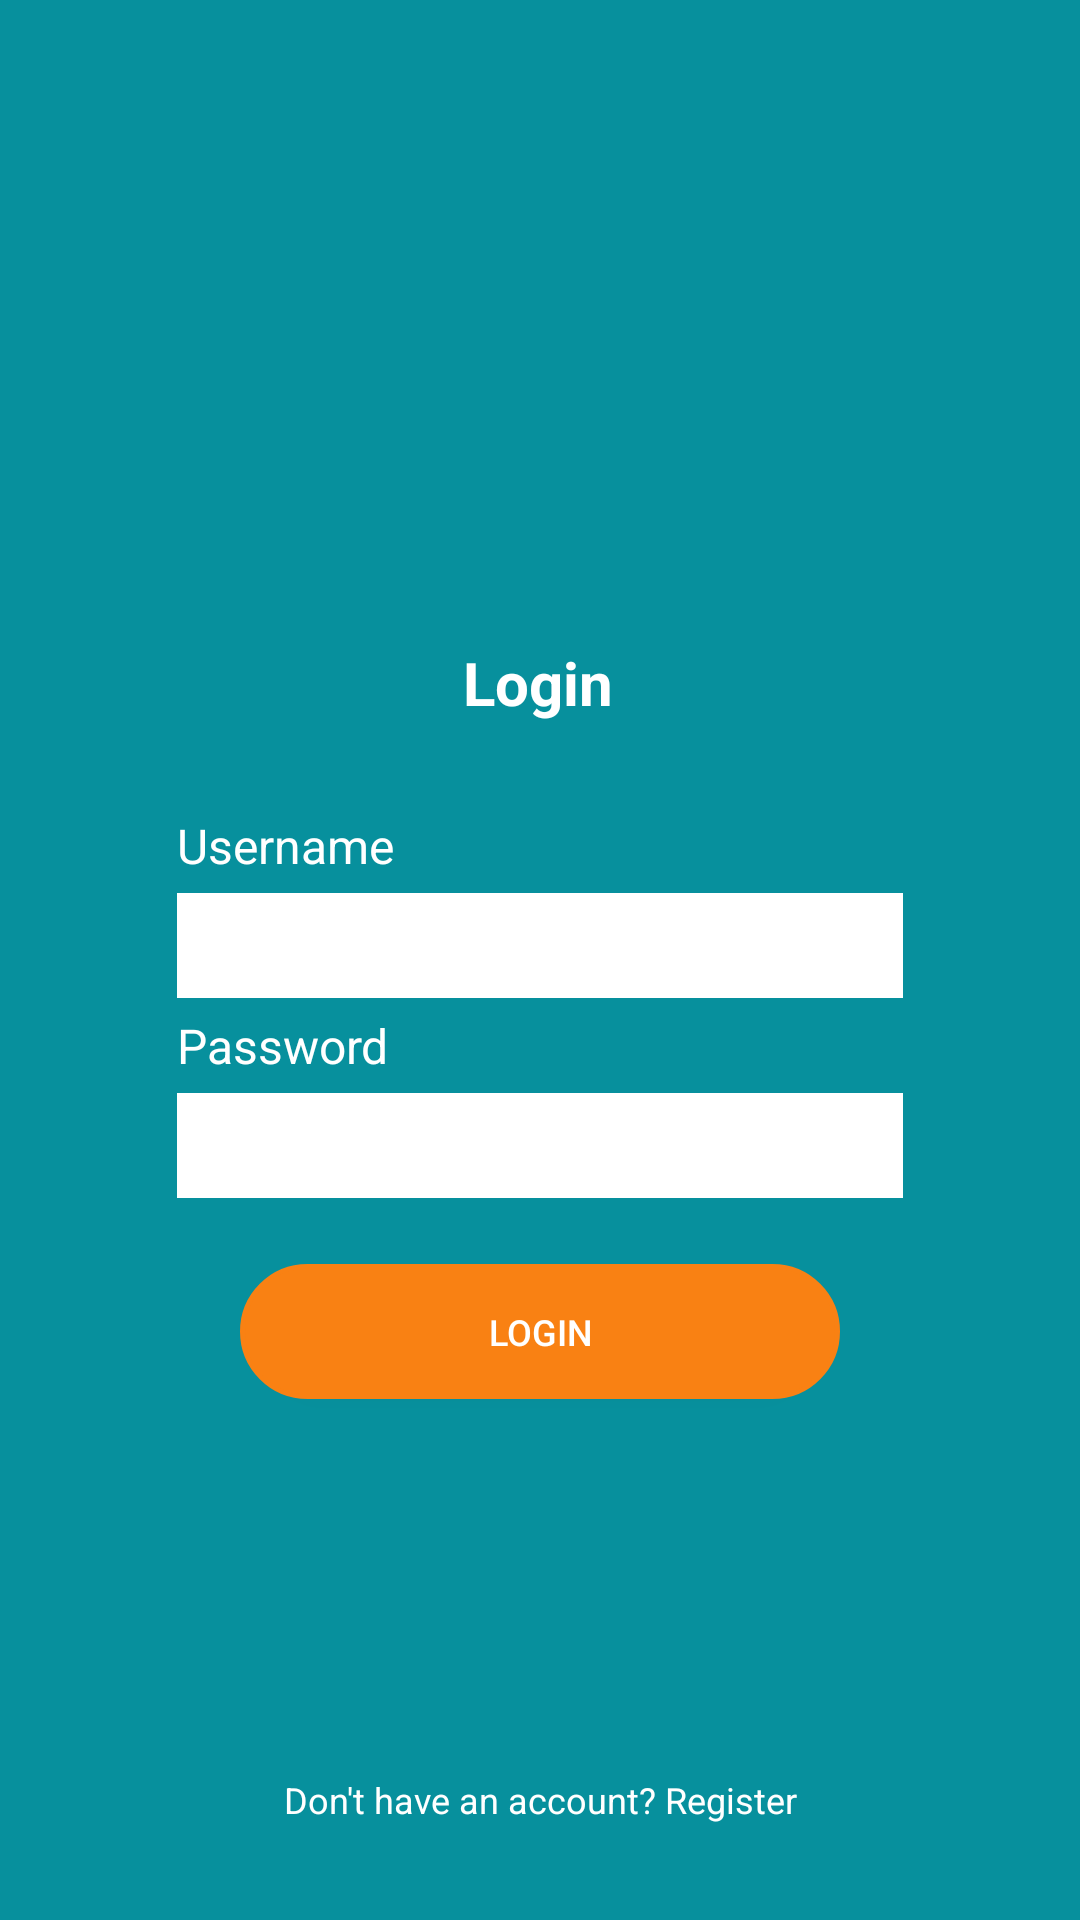

Here is an Android app screen rendered from its layout file. Give the layout XML and the strings, colors and styles it references.
<!-- AndroidManifest.xml: application theme Theme.SplashScreen -->
<!-- res/layout/activity_login.xml -->
<?xml version="1.0" encoding="utf-8"?>
<androidx.constraintlayout.widget.ConstraintLayout xmlns:android="http://schemas.android.com/apk/res/android"
    xmlns:app="http://schemas.android.com/apk/res-auto"
    xmlns:tools="http://schemas.android.com/tools"
    android:layout_width="match_parent"
    android:layout_height="match_parent"
    tools:context="com.stuntech.stunting.ui.login.LoginActivity">

    <View
        android:id="@+id/view"
        android:layout_width="match_parent"
        android:layout_height="match_parent"
        android:background="@color/tosca"
        app:layout_constraintBottom_toBottomOf="parent"
        app:layout_constraintEnd_toEndOf="parent"
        app:layout_constraintStart_toStartOf="parent"
        app:layout_constraintTop_toTopOf="parent" />


    <View
        android:layout_width="match_parent"
        android:layout_height="match_parent"
        app:layout_constraintBottom_toBottomOf="parent"
        app:layout_constraintEnd_toEndOf="parent"
        app:layout_constraintHorizontal_bias="0.0"
        app:layout_constraintStart_toStartOf="parent"
        app:layout_constraintTop_toTopOf="parent"
        app:layout_constraintVertical_bias="0.0" />

    <ImageView
        android:id="@+id/emblem_app"
        android:layout_width="120dp"
        android:layout_height="122dp"
        android:layout_marginTop="80dp"
        app:layout_constraintEnd_toEndOf="parent"
        app:layout_constraintStart_toStartOf="parent"
        app:layout_constraintTop_toTopOf="parent"
        app:srcCompat="@drawable/logo2" />

    <TextView
        android:id="@+id/textview1"
        android:layout_width="wrap_content"
        android:layout_height="wrap_content"
        android:layout_marginTop="12dp"
        android:text="Login"
        android:textAlignment="center"
        android:textColor="#FFF"
        android:textSize="20sp"
        android:textStyle="bold"
        app:layout_constraintEnd_toEndOf="@+id/view"
        app:layout_constraintHorizontal_bias="0.498"
        app:layout_constraintStart_toStartOf="@+id/view"
        app:layout_constraintTop_toBottomOf="@+id/emblem_app" />

    <LinearLayout
        android:id="@+id/liniearlayout2"
        android:layout_width="match_parent"
        android:layout_height="wrap_content"
        android:orientation="vertical"
        android:paddingHorizontal="35dp"
        android:paddingTop="30dp"
        android:paddingBottom="0dp"
        app:layout_constraintTop_toBottomOf="@+id/textview1">


        <LinearLayout
            android:layout_width="match_parent"
            android:layout_height="wrap_content"
            android:layout_marginLeft="24dp"
            android:layout_marginRight="24dp"
            android:layout_marginBottom="5dp"
            android:orientation="vertical">

            <TextView
                android:layout_width="wrap_content"
                android:layout_height="wrap_content"
                android:layout_marginBottom="5dp"
                android:text="Username"
                android:textColor="@color/white"
                android:textSize="16sp" />

            <EditText
                android:id="@+id/etUsername"
                android:layout_width="match_parent"
                android:layout_height="35dp"
                android:background="@color/white"
                android:inputType="textEmailAddress"
                android:lines="1"
                android:paddingStart="12dp"
                tools:ignore="RtlSymmetry" />
        </LinearLayout>

        <LinearLayout
            android:layout_width="match_parent"
            android:layout_height="wrap_content"
            android:layout_marginLeft="24dp"
            android:layout_marginRight="24dp"
            android:layout_marginBottom="22dp"
            android:orientation="vertical">

            <TextView
                android:layout_width="wrap_content"
                android:layout_height="wrap_content"
                android:layout_marginBottom="5dp"
                android:text="Password"
                android:textColor="@color/white"
                android:textSize="16sp" />

            <EditText
                android:id="@+id/etPassword"
                android:layout_width="match_parent"
                android:layout_height="35dp"
                android:background="@color/white"
                android:inputType="textPassword"
                android:lines="1"
                android:paddingStart="12dp"
                tools:ignore="RtlSymmetry" />
        </LinearLayout>
    </LinearLayout>

    <Button
        android:id="@+id/button_submit_login"
        android:layout_width="200dp"
        android:layout_height="45dp"
        android:background="@drawable/button_login"
        android:text="Login"
        android:textColor="#FFF"
        android:textSize="12sp"
        app:layout_constraintEnd_toEndOf="parent"
        app:layout_constraintStart_toStartOf="parent"
        app:layout_constraintTop_toBottomOf="@+id/liniearlayout2" />

    <TextView
        android:id="@+id/btn_new_account"
        android:layout_width="wrap_content"
        android:layout_height="wrap_content"
        android:layout_marginStart="8dp"
        android:layout_marginEnd="8dp"
        android:layout_marginBottom="32dp"
        android:text="Don't have an account? Register"
        android:textColor="#FFF"
        android:textSize="12sp"
        app:layout_constraintBottom_toBottomOf="parent"
        app:layout_constraintEnd_toEndOf="parent"
        app:layout_constraintStart_toStartOf="parent" />


</androidx.constraintlayout.widget.ConstraintLayout>
<!-- resources referenced by this layout -->
<resources>
  <color name="tosca">#07909D</color>
  <color name="white">#FFFFFFFF</color>
  <!-- drawable button_login (drawable) -->
  <?xml version="1.0" encoding="utf-8"?>
  <shape xmlns:android="http://schemas.android.com/apk/res/android"
      android:shape="rectangle">
      <solid android:color="@color/menu_orange" />
      <corners android:radius="100dp" />
      <stroke android:width="5px" android:color="@color/menu_orange" />
  </shape>
  <style name="Theme.SplashScreen" parent="Theme.AppCompat.Light.NoActionBar">
          
          <item name="colorPrimary">@color/tosca</item>
          <item name="colorPrimaryVariant">@color/tosca</item>
          <item name="colorOnPrimary">@color/blue</item>
          
          <item name="colorSecondary">@color/orange</item>
          <item name="colorSecondaryVariant">@color/blue</item>
          <item name="colorOnSecondary">@color/black</item>
          
          <item name="android:statusBarColor" tools:targetApi="l">?attr/colorPrimaryVariant</item>
          
          <item name="android:forceDarkAllowed" tools:targetApi="q">false</item>
      </style>
  <color name="menu_orange">#F98113</color>
  <color name="blue">#07909D</color>
  <color name="orange">#07909D</color>
  <color name="black">#FF000000</color>
</resources>
